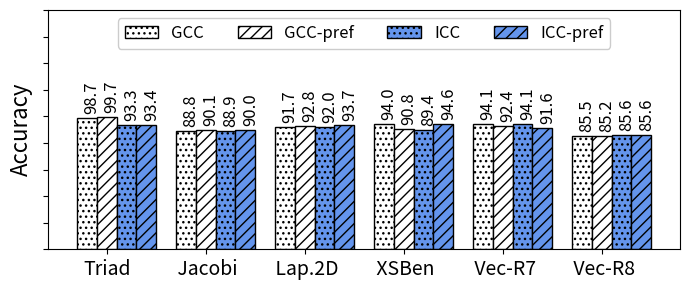

Reproduce this figure in Python.
import random
import matplotlib
import matplotlib.pyplot as plt
from matplotlib import style

import numpy as np
import matplotlib.patches as mpatches



def autolabel(rects, xpos='center'):
    """
    Attach a text label above each bar in *rects*, displaying its height.

    *xpos* indicates which side to place the text w.r.t. the center of
    the bar. It can be one of the following {'center', 'right', 'left'}.
    """

    xpos = xpos.lower()  # normalize the case of the parameter
    ha = {'center': 'center', 'right': 'left', 'left': 'right'}
    offset = {'center': 0.5, 'right': 0.57, 'left': 0.43}  # x_txt = x + w*off

    for rect in rects:
        height = rect.get_height()
        ax.text(rect.get_x() + rect.get_width()*offset[xpos] + 0.05, height + 3,
                '{}'.format(height), ha=ha[xpos], va='bottom', fontsize=12, rotation=90)



def average(lst):
    return sum(lst) / len(lst)



#plt.rcdefaults()
fig, ax = plt.subplots()

fig.set_size_inches(7, 3)




#stride = ['stride-1', 'stride-2', 'stride-4', 'stride-8', 'stride-16', 'stride-32', 'stride-64', 'stride-128', 'stride-256', 'stride-512', 'stride-1024', 'stride-2048', 'stride-4096', 'stride-8192']
#stride = ['MAPInt', 'literature', 'BW_no_pref', 'BW_pref', 'SL_no_pref', 'SL_pref', 'CL_no_pref', 'CL_pref']
#stride = ['BW', 'BW_Pref', 'SK', 'SK_pref', 'CS', 'CS_pref', 'CP', 'CP_pref']
#stride = ['BW_no_pref', 'BW_Pref', 'SK_no_pref', 'SK_pref', 'CS_no_pref', 'CS_pref', 'CP_no_pref', 'CP_pref']
#mapr=[61.8882181293871, 75.5241712230356, 89.8250019597557, 51.0717951637018, 68.2220805147098, 53.8617689849731, 62.8099049619462, 46.1993693797708]

#Here lit means the corrected results
#
#
stride=['Triad',' Jacobi',' Lap.2D',' XSBen',' Vec-R7',' Vec-R8']
#stride=['Triad',' Jacobi',' Lap.2D',' XSBen',' Vec-R7',' Vec-R8',' Lulesh']
#stride=['Triad',' Jacobi',' Laplace2D',' XSBench',' Vecmul-50',' Vecmul-200',' Lulesh']

mapr=[98.6627020572673, 88.8451309025621, 91.6610718151545, 94.0322768608824, 94.1483450073245, 85.5357725569594]
lit=[99.6791249225443, 90.1013620559838, 92.8038602159329, 90.8235330585984, 92.4337493626419, 85.2295124232668]
mapr1=[93.3486614324703, 88.8527910867239, 92.0371100004625, 89.4489162788748, 94.1012179777594, 85.6369310978098]
lit1=[93.3627825276059, 90.0054323375693, 93.6543101064076, 94.6334787614222, 91.6308362931736, 85.6235858729646]


#lit=[73.9970265429505, 74.7593436919083, 75.1830948946589, 74.8519219398648, 75.8097941563951, 76.5623778192054, 75.8026714559401, 75.2564136525971]

mapr=np.round(mapr, 1)
lit=np.round(lit, 1)
mapr1=np.round(mapr1, 1)
lit1=np.round(lit1, 1)


#total=[8388608, 8388608, 9441832, 9310190, 8837973, 9382619, 9266269, 9326488]
#total = np.array(total) / 1000000

map_no_pref = np.array([mapr[0],mapr[2], mapr[4]])
map_pref = np.array([mapr[1],mapr[3], mapr[5]])

lit_no_pref = np.array([lit[0],lit[2], lit[4]])
lit_pref = np.array([lit[1],lit[3], lit[5]])


#mapint=total[0]
#literature=total[1]
#i=0
#mapint_accuracy=np.arange(6)
#literature_accuracy=np.arange(6)
#for x in total:
#    if i > 1: 
#    	mapint_accuracy[i-2]=100-abs((x-mapint)/x*100)
#    	literature_accuracy[i-2]=100-abs((x-literature)/x*100)
#    i=i+1

#def average(lst):
#    return sum(lst) / len(lst)


print("MAPredict provided {:.1f}".format(average(map_no_pref))+"\% and {:.1f}".format(average(map_pref))+"\% average accuracy in all processors when prefetching is disabled and enabled, respectively.")


print("On the other hand, the model from literature provided {:.1f}".format(average(lit_no_pref))+"\% and {:.1f}".format(average(lit_pref))+"\% average accuracy in all processors when prefetching is disabled and enabled, respectively.")

# where the highest accuracy is {:.1f}".format(max(literature_accuracy))+"\%  and the lowest accuracy is {:.1f}".format(min(literature_accuracy))+"\%")
##the highest accuracy is {:.1f}".format(max(mapint_accuracy))+"\%  and the lowest accuracy is {:.1f}".format(min(mapint_accuracy))+"\%.")

#print("On the other hand, the model from literature provided {:.1f}".format(average(literature_accuracy))+"\% average accuracy in all processors where the highest accuracy is {:.1f}".format(max(literature_accuracy))+"\%  and the lowest accuracy is {:.1f}".format(min(literature_accuracy))+"\%")
#print("MAPInt provided {:.1f}".format(average(mapint_accuracy)))+"\% accuracy, Sky Lake showed {:.1f}".format((100-average(slake)))+"\% accuracy, and Cascade Lake showed {:.1f}".format((100-average(slake)))+"\% accuracy")


#print("accurcy")
#print("Broadwell showed {:.1f}".format((100-average(bwell)))+"\% accuracy, Sky Lake showed {:.1f}".format((100-average(slake)))+"\% accuracy, and Cascade Lake showed {:.1f}".format((100-average(slake)))+"\% accuracy")


barwidth=.25
# Set position of bar on X axis
#r1 = np.arange(len(bwell))
#r2 = [x + barwidth for x in r1]
#r3 = [x + barwidth for x in r2]


x_pos = np.arange(len(stride))  # the label locations
barwidth1=.25
barwidth=.20
# Set position of bar on X axis
r1 = np.arange(len(stride))
r2 = [x + barwidth for x in r1]
r3 = [x + barwidth for x in r2]
r4 = [x + barwidth for x in r3]


#ax.barh(x_pos, read, hatch='....', color='white', edgecolor='black')
#rects1 = plt.bar(x, traffic, .8, hatch='....', color='white', edgecolor='black')
rects1=ax.bar(r1, mapr, width=barwidth, hatch='...', color='white', edgecolor='black', label="GCC")
rects2=ax.bar(r2, lit, width=barwidth, hatch='///', color='white', edgecolor='black', label="GCC-pref")
rects3=ax.bar(r3, mapr1, width=barwidth, hatch='...', color='cornflowerblue', edgecolor='black', label="ICC")
rects4=ax.bar(r4, lit1, width=barwidth, hatch='///', color='cornflowerblue', edgecolor='black', label="ICC-pref")
#rects2=ax.bar(r2, lit, width=barwidth, hatch='///', color='cornflowerblue', edgecolor='black', label="MAPredict_Corrected")

plt.legend(loc="upper center", handlelength=2, fontsize=12, ncol=4, framealpha=1)

#plt.legend(loc="upper right", fontsize=12)


ax.set_ylabel('Accuracy', fontsize=16)
#ax.set_xlabel('Stride', fontsize=16)

plt.yticks(np.arange(0, max(mapr)+90, 20), color="white")

ax.set_yticklabels([])


#plt.title('', fontsize=18)
#ax.set_xticks(x_pos)

plt.yticks(fontsize=14)
#plt.yticks(np.arange(0, 100, 10), fontsize=14)
#ax.get_yaxis().get_major_formatter().set_scientific(False)

plt.xticks([r + barwidth for r in range(len(mapr))], stride, fontsize=14, rotation=0)
#plt.xticks([r + barwidth for r in range(len(mapr))], stride, fontsize=14, rotation=90)

#plt.xticks(rotation=45, fontsize=14)

#ax.set_xticklabels(stride, fontsize=12)

autolabel(rects1, "center")
autolabel(rects2, "center")
autolabel(rects3, "center")
autolabel(rects4, "center")



#ax.invert_yaxis()
plt.tight_layout()

plt.show()
fig.savefig('intel.png', dpi=100)

# Example data
